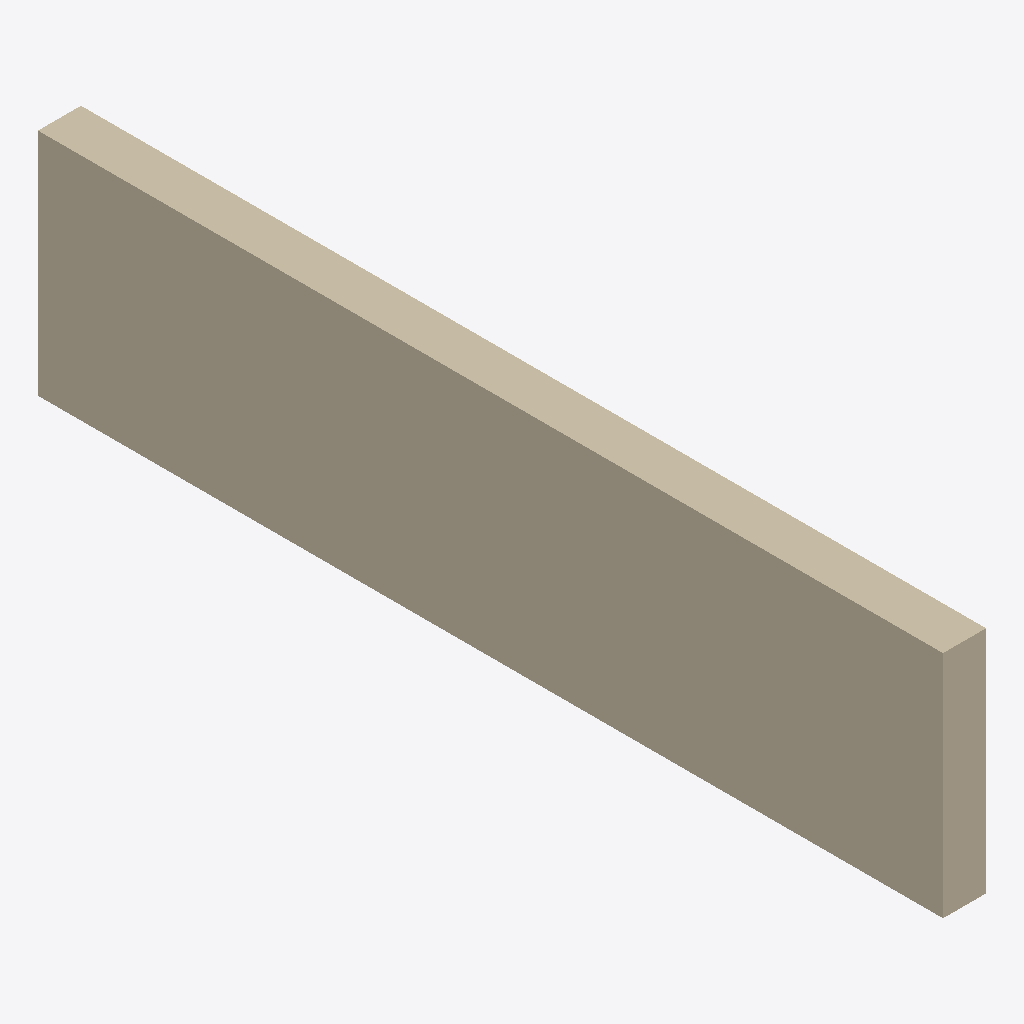
Isometric view of an IFC building model (IFC-SPF (STEP), schema IFC2X3, length unit metre), seen from the south-west, elements coloured by IFC class: 1 wall (beige).
Extent 0.1 m × 1.1 m × 0.3 m (x, y, z). Storeys (1): Default Building Storey at 0.00 m. Elements (1): 1 IfcWallStandardCase.

HEADER;
FILE_DESCRIPTION(('ViewDefinition [CoordinationView]'),'2;1');
FILE_NAME('/Users/macbook/Desktop/BIM/data/Duplex_A/IfcWallStandardCase52.ifc','2019-01-18T20:11:22-0500',('Unknown Author','info@ifctoolsproject.com'),('Unknown Organization'),'IFC Tools Project - IFC2x3 Java Toolbox','IFC2x3 Java Toolbox 2.0','Unknown Authorizer');
FILE_SCHEMA(('IFC2X3'));
ENDSEC;
DATA;
#47=IFCPROJECT('2Yl8c7ntP8XQlPsWNurUfA',#39,'Default Project','Description of Default Project',$,$,$,(#42),#46);
#49=IFCBUILDING('3ZDSgtaorDTupbPNWqlT51',#39,'Default Building','Description',$,#48,$,$,.ELEMENT.,$,$,$);
#50=IFCBUILDINGSTOREY('2UAcUpx9vAeuVcK76YAnK2',#39,'Default Building Storey','Description',$,#48,$,$,.ELEMENT.,$);
#1=IFCWALLSTANDARDCASE('3Y4YRln2r91vflHcHE5IVJ',#2,'Basic Wall:Interior - Furring (38 mm Stud):217417',$,'Basic Wall:Interior - Furring (38 mm Stud):128404',#3,#4,'217417');
ENDSEC;
